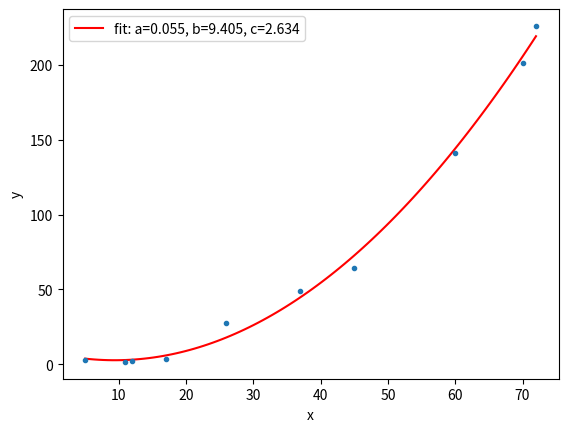

The matplotlib source for this figure:
import matplotlib.pyplot as plt
import numpy as np
from scipy.optimize import curve_fit


x = [5, 11, 12, 17, 26, 37, 45, 60, 70, 72]
y = [2.800, 1.500, 2.450, 3.200, 27.450, 48.800, 64.200, 141.450,
     201.450, 226.050]


def func(x, a, b, c) :
    return a * np.power(x-b,2) + c


popt, pcov = curve_fit(func, x, y, bounds=(0, [np.inf, 10., 10.]))
print("예측한 계수값은 popt=", popt)
perr = np.sqrt(np.diag(pcov))
print("perr=", perr)

nx = np.linspace(5,72,100)
plt.plot(nx, func(nx, *popt), 'r-', \
          label='fit: a=%5.3f, b=%5.3f, c=%5.3f' % tuple(popt))


plt.plot(x, y, '.')
plt.xlabel('x')
plt.ylabel('y')
plt.legend()
plt.show()

